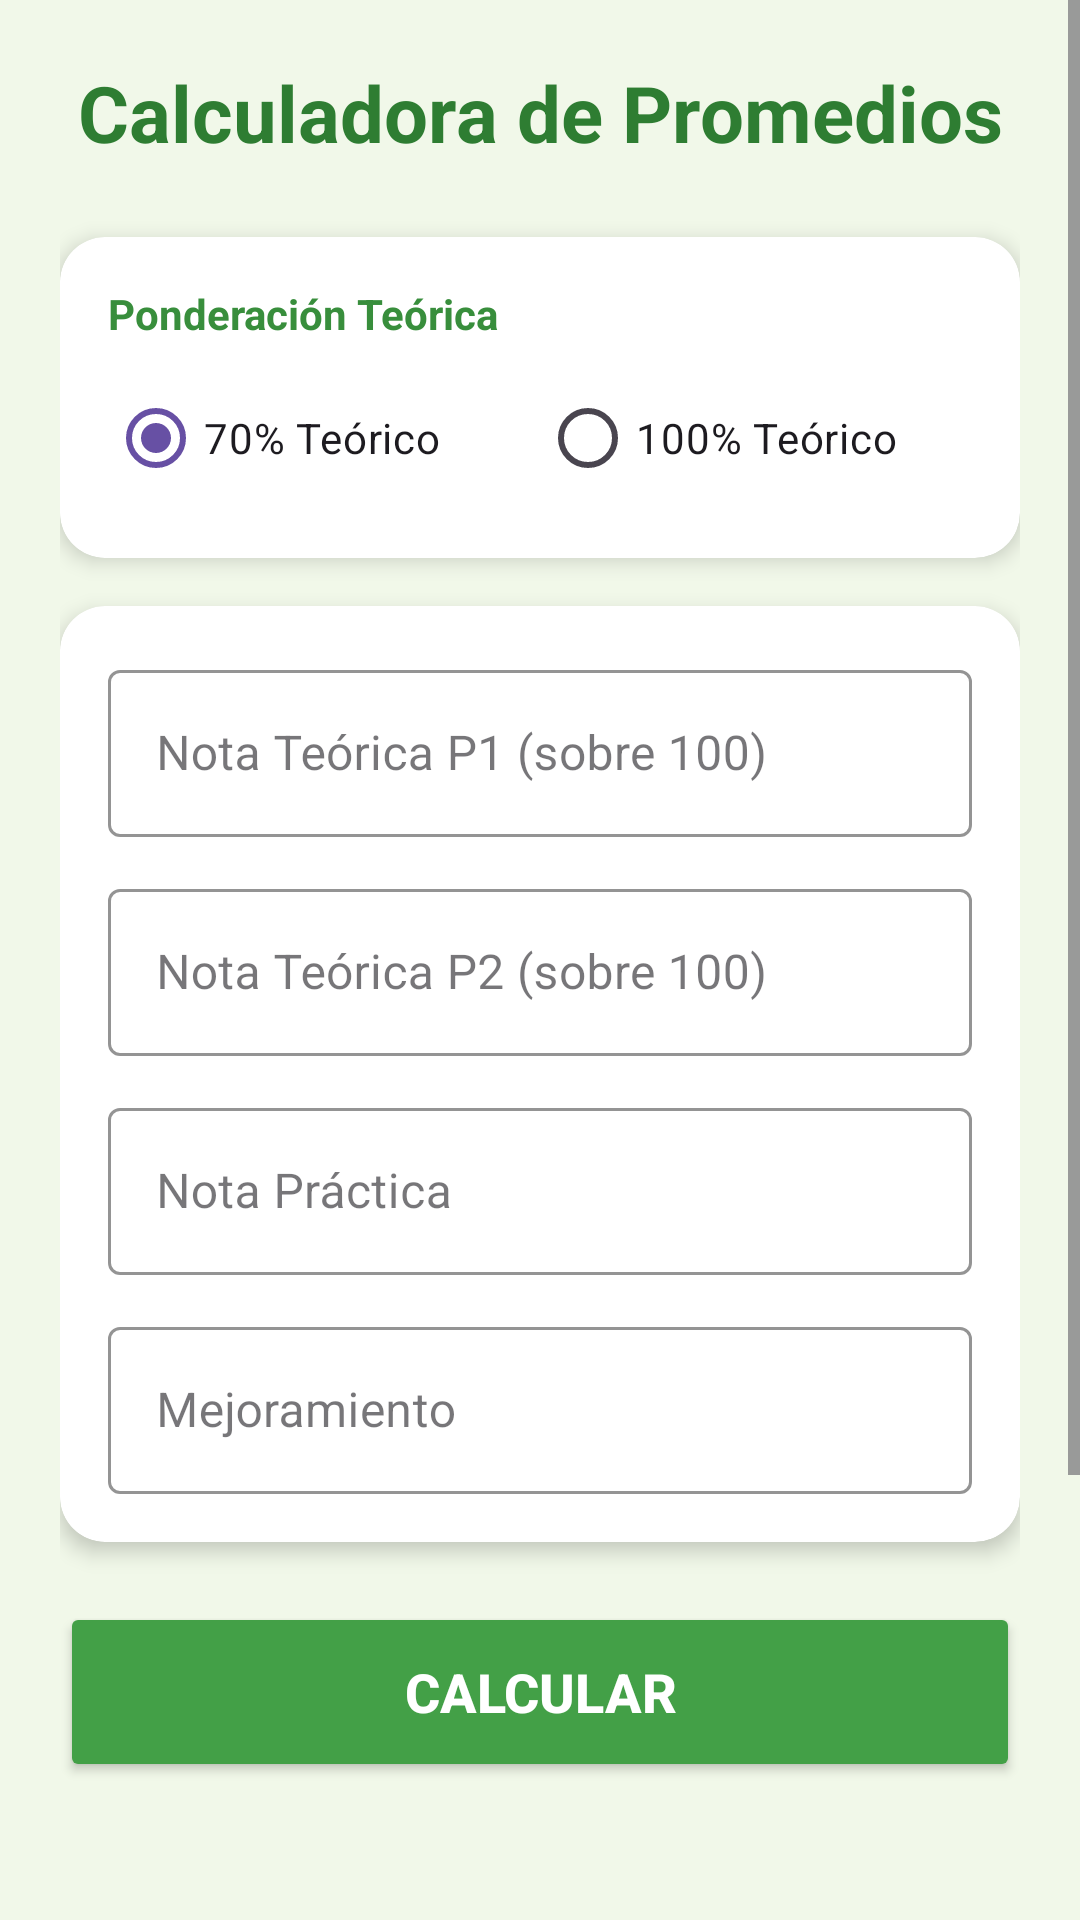

Android layout source for this screen:
<!-- AndroidManifest.xml: application theme Theme.SistemaBienestarEstudiantil -->
<!-- res/layout/activity_calculadora.xml -->
<?xml version="1.0" encoding="utf-8"?>
<ScrollView xmlns:android="http://schemas.android.com/apk/res/android"
    xmlns:app="http://schemas.android.com/apk/res-auto"
    android:layout_width="match_parent"
    android:layout_height="match_parent"
    android:background="#F1F8E9"> <LinearLayout
    android:layout_width="match_parent"
    android:layout_height="wrap_content"
    android:orientation="vertical"
    android:padding="20dp">

    <TextView
        android:layout_width="match_parent"
        android:layout_height="wrap_content"
        android:text="Calculadora de Promedios"
        android:textAlignment="center"
        android:textSize="26sp"
        android:textStyle="bold"
        android:textColor="#2E7D32"
        android:layout_marginBottom="24dp"/>

    <androidx.cardview.widget.CardView
        android:layout_width="match_parent"
        android:layout_height="wrap_content"
        app:cardCornerRadius="15dp"
        app:cardElevation="4dp"
        android:layout_marginBottom="16dp">

        <LinearLayout
            android:layout_width="match_parent"
            android:layout_height="wrap_content"
            android:orientation="vertical"
            android:padding="16dp">

            <TextView
                android:layout_width="wrap_content"
                android:layout_height="wrap_content"
                android:text="Ponderación Teórica"
                android:textStyle="bold"
                android:textColor="#388E3C"
                android:layout_marginBottom="8dp"/>

            <RadioGroup
                android:id="@+id/rgPonderacion"
                android:layout_width="match_parent"
                android:layout_height="wrap_content"
                android:orientation="horizontal">
                <RadioButton android:id="@+id/rb70" android:layout_width="0dp" android:layout_weight="1" android:layout_height="wrap_content" android:text="70% Teórico" android:checked="true" android:buttonTint="#2E7D32"/>
                <RadioButton android:id="@+id/rb100" android:layout_width="0dp" android:layout_weight="1" android:layout_height="wrap_content" android:text="100% Teórico" android:buttonTint="#2E7D32"/>
            </RadioGroup>
        </LinearLayout>
    </androidx.cardview.widget.CardView>

    <androidx.cardview.widget.CardView
        android:layout_width="match_parent"
        android:layout_height="wrap_content"
        app:cardCornerRadius="15dp"
        app:cardElevation="4dp"
        android:layout_marginBottom="20dp">

        <LinearLayout
            android:layout_width="match_parent"
            android:layout_height="wrap_content"
            android:orientation="vertical"
            android:padding="16dp">

            <com.google.android.material.textfield.TextInputLayout
                android:layout_width="match_parent"
                android:layout_height="wrap_content"
                android:hint="Nota Teórica P1 (sobre 100)"
                app:boxStrokeColor="#2E7D32"
                app:hintTextColor="#2E7D32"
                style="@style/Widget.MaterialComponents.TextInputLayout.OutlinedBox">
                <com.google.android.material.textfield.TextInputEditText
                    android:id="@+id/etP1"
                    android:layout_width="match_parent"
                    android:layout_height="wrap_content"
                    android:inputType="number"/>
            </com.google.android.material.textfield.TextInputLayout>

            <com.google.android.material.textfield.TextInputLayout
                android:layout_width="match_parent"
                android:layout_height="wrap_content"
                android:hint="Nota Teórica P2 (sobre 100)"
                android:layout_marginTop="12dp"
                app:boxStrokeColor="#2E7D32"
                app:hintTextColor="#2E7D32"
                style="@style/Widget.MaterialComponents.TextInputLayout.OutlinedBox">
                <com.google.android.material.textfield.TextInputEditText
                    android:id="@+id/etP2"
                    android:layout_width="match_parent"
                    android:layout_height="wrap_content"
                    android:inputType="number"/>
            </com.google.android.material.textfield.TextInputLayout>

            <com.google.android.material.textfield.TextInputLayout
                android:layout_width="match_parent"
                android:layout_height="wrap_content"
                android:hint="Nota Práctica"
                android:layout_marginTop="12dp"
                app:boxStrokeColor="#2E7D32"
                app:hintTextColor="#2E7D32"
                style="@style/Widget.MaterialComponents.TextInputLayout.OutlinedBox">
                <com.google.android.material.textfield.TextInputEditText
                    android:id="@+id/etPractico"
                    android:layout_width="match_parent"
                    android:layout_height="wrap_content"
                    android:inputType="number"/>
            </com.google.android.material.textfield.TextInputLayout>

            <com.google.android.material.textfield.TextInputLayout
                android:layout_width="match_parent"
                android:layout_height="wrap_content"
                android:hint="Mejoramiento"
                android:layout_marginTop="12dp"
                app:boxStrokeColor="#2E7D32"
                app:hintTextColor="#2E7D32"
                style="@style/Widget.MaterialComponents.TextInputLayout.OutlinedBox">
                <com.google.android.material.textfield.TextInputEditText
                    android:id="@+id/etMejoramiento"
                    android:layout_width="match_parent"
                    android:layout_height="wrap_content"
                    android:inputType="number"/>
            </com.google.android.material.textfield.TextInputLayout>
        </LinearLayout>
    </androidx.cardview.widget.CardView>

    <Button
        android:id="@+id/btnCalcular"
        android:layout_width="match_parent"
        android:layout_height="60dp"
        android:text="CALCULAR"
        android:backgroundTint="#43A047"
        android:textColor="@android:color/white"
        app:cornerRadius="30dp"
        android:textSize="18sp"
        android:textStyle="bold"
        android:elevation="8dp"/>

    <LinearLayout
        android:id="@+id/layoutResultado"
        android:layout_width="match_parent"
        android:layout_height="wrap_content"
        android:orientation="vertical"
        android:gravity="center"
        android:padding="20dp"
        android:layout_marginTop="20dp"
        android:visibility="invisible">

        <TextView
            android:id="@+id/tvResultadoNota"
            android:layout_width="wrap_content"
            android:layout_height="wrap_content"
            android:text="0.0"
            android:textSize="54sp"
            android:textColor="#1B5E20"
            android:textStyle="bold"/>

        <TextView
            android:id="@+id/tvResultadoMensaje"
            android:layout_width="wrap_content"
            android:layout_height="wrap_content"
            android:text="Resultado"
            android:textSize="22sp"
            android:textColor="#388E3C"/>
    </LinearLayout>

    <Button
        android:id="@+id/btnVolver"
        android:layout_width="wrap_content"
        android:layout_height="wrap_content"
        android:layout_gravity="center"
        android:backgroundTint="#607D8B"
        android:text="Volver al Menú"
        android:textColor="#FFFFFF"
        android:textStyle="bold"
        style="@style/Widget.MaterialComponents.Button.TextButton"
        android:layout_marginTop="10dp"/>

</LinearLayout>
</ScrollView>
<!-- resources referenced by this layout -->
<resources>
  <style name="Theme.SistemaBienestarEstudiantil" parent="Base.Theme.SistemaBienestarEstudiantil" />
  <style name="Base.Theme.SistemaBienestarEstudiantil" parent="Theme.Material3.DayNight.NoActionBar">
          
          
      </style>
</resources>
